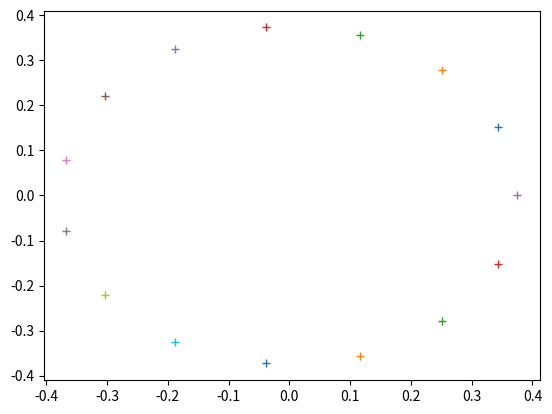

The matplotlib source for this figure:
import numpy as np
import matplotlib.pyplot as plt

#############################
def get_round_points():
    round_path = dict()
    res = float(15)
    diameter = 0.75
    r = diameter/2
    height = 0.5

    x_c = 0
    y_c = 0

    for i in np.arange(res):
        theta = (2 * np.pi) * ((i + 1 )/res)
        print(theta)
        left = i-1
        if (left < 0):
            left = res-1

        right = i+1
        if right > res-1:
            right = 0

        neighbour = (right,left)
        x = x_c + r * np.cos(theta)
        y = y_c + r * np.sin(theta)
        plt.plot(x,y,'+')
        pos = [x_c + r * np.cos(theta), y_c + r * np.sin(theta), height]
        round_path[i] = (pos,neighbour)
    print(round_path)

    return round_path
# plt.show()
# print(round_path)

round_way_points = get_round_points()
def distance(p1, p2):
    return np.sqrt((p1[0]-p2[0])**2 + (p1[1]-p2[1])**2 + (p1[2]-p2[2])**2)
def move_towards(start, end):
    #find nearest point to pick
    min_start_dist = 10000
    min_start_ind = 0
    min_end_dist = 10000
    min_end_ind = 0

    for key, value in round_way_points.items():
        # print(key, value)
        p = value[0]
        dist_start = distance(start,p)
        dist_end = distance(end,p)

        if dist_start < min_start_dist:
            min_start_dist = dist_start
            min_start_ind = key

        if dist_end < min_end_dist:
            min_end_dist = dist_end
            min_end_ind = key

        print(p)

    curr_ind = min_start_ind
    curr_node = round_way_points[min_start_ind] #start with curre node
    while curr_ind != min_end_ind:
        break;
        #move arm to the curr node positon
    print(min_start_ind)
    print(min_end_ind)

    #move toward location in a controlled maner without running into
    pass

pick = [0.5, 0.5, 0.05 + 0.1, 3.14, 0, 3.14/4]
place = [-0.5, 0.5, 0.2,  3.14, 0, 0]
move_towards(pick, place)
